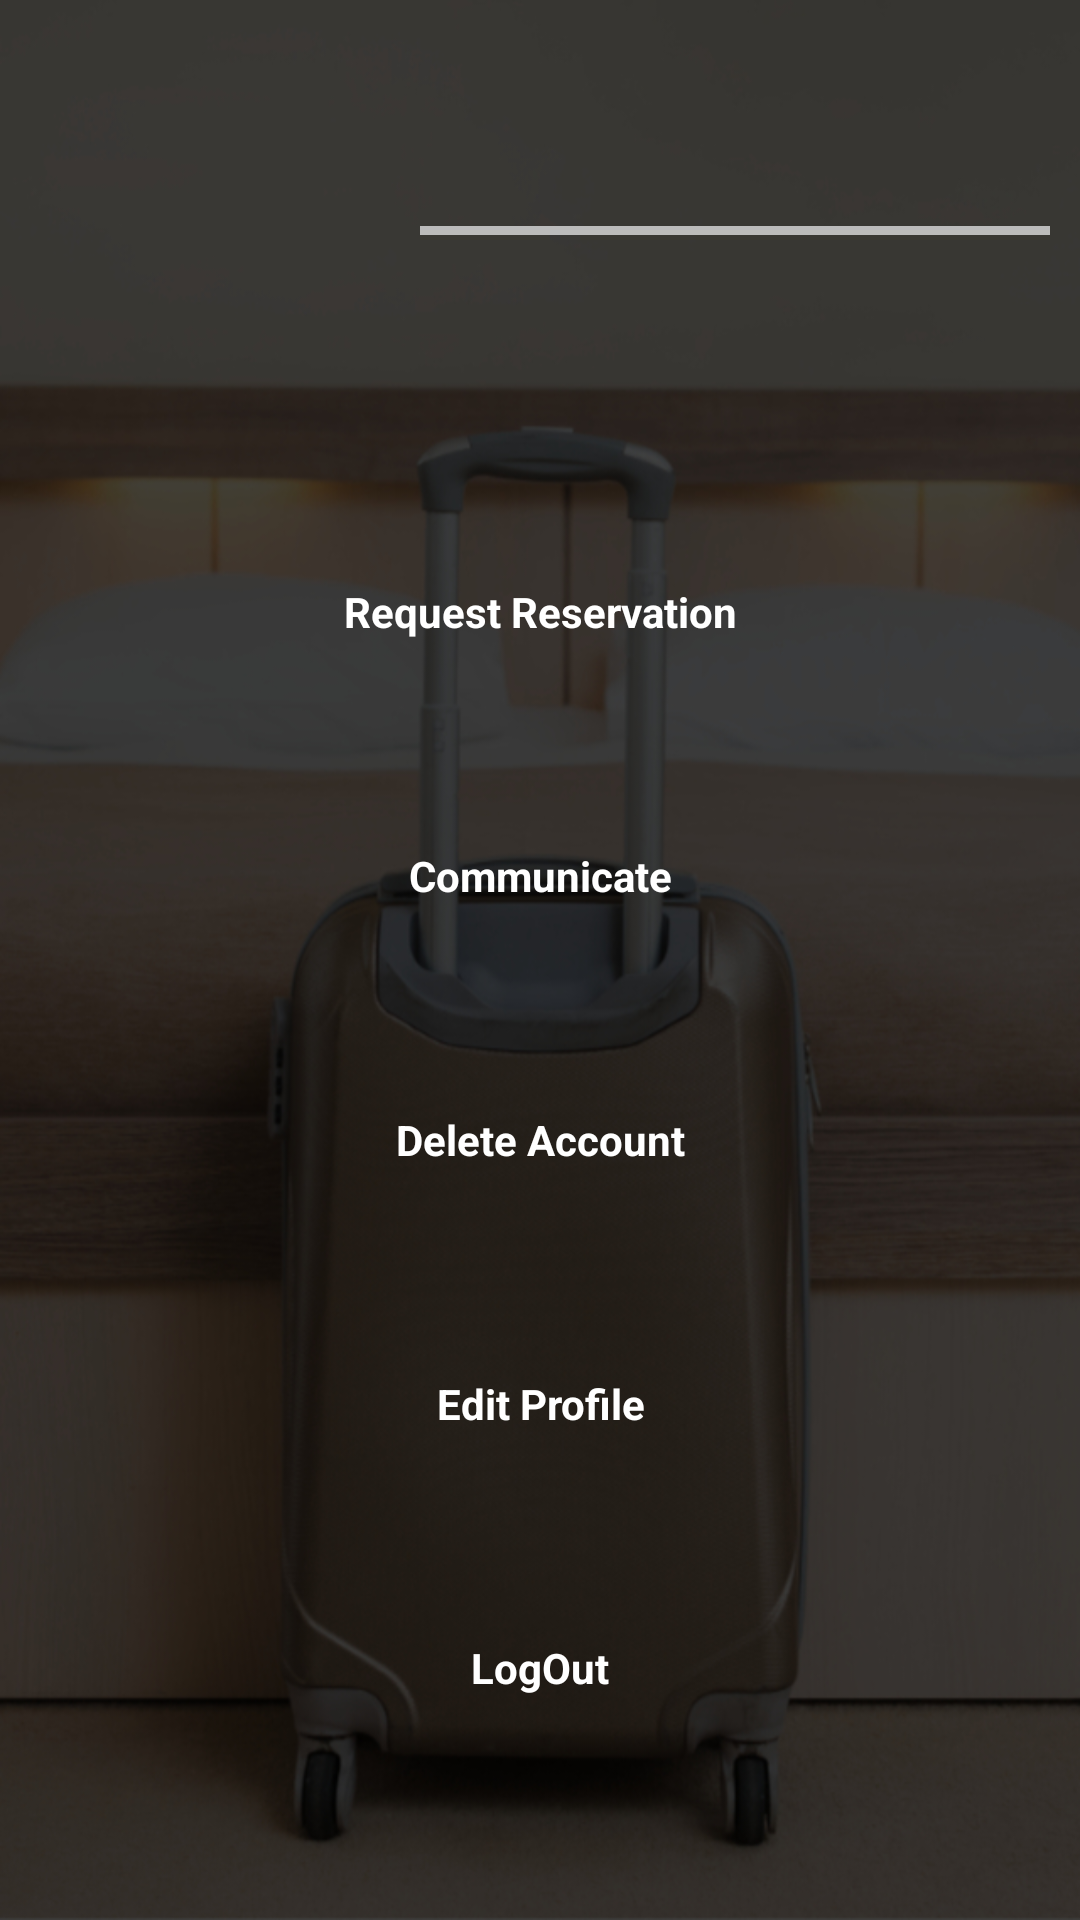

Android layout source for this screen:
<!-- AndroidManifest.xml: application theme Theme.AppCompat.Light.DarkActionBar -->
<!-- res/layout/activity_hostel_seeker_home.xml -->
<?xml version="1.0" encoding="utf-8"?>
<ScrollView xmlns:android="http://schemas.android.com/apk/res/android"
    xmlns:tools="http://schemas.android.com/tools"
    android:layout_width="match_parent"
    android:layout_height="match_parent"
    android:background="@drawable/background_image"
    tools:context=".HostelSeekerHome">

    <RelativeLayout
        style="@style/myapp_style_activity_margin"
        android:layout_width="match_parent"
        android:layout_height="match_parent">

        <RelativeLayout
            android:id="@+id/rl_top_hostelseekerhome_activity"
            android:layout_width="match_parent"
            android:layout_height="wrap_content"
            android:layout_marginTop="20dp">

            <ImageView
                android:id="@+id/imgv_person_hostelseekerhome_activity"
                android:layout_width="100dp"
                android:layout_height="100dp"
                android:src="@drawable/ic_person_icon" />

            <TextView
                android:id="@+id/tv_name_hostelseekerhome_activity"
                style="@style/myapp_style_tv_heading"
                android:layout_width="wrap_content"
                android:layout_height="wrap_content"
                android:layout_marginLeft="30dp"
                android:layout_toRightOf="@id/imgv_person_hostelseekerhome_activity"
                android:textSize="30dp" />

            <View
                android:layout_width="230dp"
                android:layout_height="3dp"
                android:layout_below="@id/tv_name_hostelseekerhome_activity"
                android:layout_marginLeft="30dp"
                android:layout_marginTop="5dp"
                android:layout_marginBottom="10dp"
                android:layout_toRightOf="@id/imgv_person_hostelseekerhome_activity"
                android:background="@color/gray" />

            <TextView
                android:id="@+id/tv_email_hostelseekerhome_activity"
                style="@style/myapp_style_tv_label"
                android:layout_width="wrap_content"
                android:layout_height="wrap_content"
                android:layout_below="@id/tv_name_hostelseekerhome_activity"
                android:layout_marginLeft="30dp"
                android:layout_marginTop="10dp"
                android:layout_toRightOf="@id/imgv_person_hostelseekerhome_activity"
                android:textSize="18dp" />

            <TextView
                android:id="@+id/tv_phone_hostelseekerhome_activity"
                style="@style/myapp_style_tv_label"
                android:layout_width="wrap_content"
                android:layout_height="wrap_content"
                android:layout_below="@id/tv_email_hostelseekerhome_activity"
                android:layout_marginLeft="30dp"
                android:layout_toRightOf="@id/imgv_person_hostelseekerhome_activity"
                android:textSize="18dp" />

        </RelativeLayout>

        <LinearLayout
            android:id="@+id/ll_main_hostel_seeker_home_activity"
            android:layout_width="match_parent"
            android:layout_height="match_parent"
            android:orientation="vertical"
            android:layout_below="@id/rl_top_hostelseekerhome_activity">

            <Button
                android:id="@+id/btn_request_reg_hostel_seeker_home_activity"
                style="@style/myapp_style_btn"
                android:layout_width="match_parent"
                android:layout_height="wrap_content"
                android:layout_marginLeft="50dp"
                android:layout_marginTop="50dp"
                android:layout_marginRight="50dp"
                android:layout_marginBottom="40dp"
                android:background="@drawable/myapp_style_btn"
                android:text="@string/request_reservation_activity_hostel_seeker_home" />


            <Button
                android:id="@+id/btn_communicate_hostel_seeker_home_activity"
                style="@style/myapp_style_btn"
                android:layout_width="match_parent"
                android:layout_height="wrap_content"
                android:layout_marginLeft="50dp"
                android:layout_marginRight="50dp"
                android:layout_marginBottom="40dp"
                android:background="@drawable/myapp_style_btn"
                android:text="@string/communicate_activity_hostel_seeker_home" />

            <Button
                android:id="@+id/btn_delete_profile_hostel_seeker_home_activity"
                style="@style/myapp_style_btn"
                android:layout_width="match_parent"
                android:layout_height="wrap_content"
                android:layout_marginLeft="50dp"
                android:layout_marginRight="50dp"
                android:layout_marginBottom="40dp"
                android:background="@drawable/myapp_style_btn"
                android:text="@string/delete_account_activity_hostel_seeker_home" />

            <Button
                android:id="@+id/btn_edit_profile_hostel_seeker_home_activity"
                style="@style/myapp_style_btn"
                android:layout_width="match_parent"
                android:layout_height="wrap_content"
                android:layout_marginLeft="50dp"
                android:layout_marginRight="50dp"
                android:layout_marginBottom="40dp"
                android:background="@drawable/myapp_style_btn"
                android:text="@string/edit_profile_activity_hostel_seeker_home" />


            <Button
                android:id="@+id/btn_logout_hostel_seeker_home_activity"
                style="@style/myapp_style_btn"
                android:layout_width="match_parent"
                android:layout_height="wrap_content"
                android:layout_marginLeft="50dp"
                android:layout_marginRight="50dp"
                android:layout_marginBottom="30dp"
                android:background="@drawable/myapp_style_btn"
                android:text="LogOut" />

        </LinearLayout>

    </RelativeLayout>
</ScrollView>
<!-- resources referenced by this layout -->
<resources>
  <color name="gray">#BBBBBB</color>
  <!-- drawable background_image: jpg bitmap (drawable, 221001 bytes) -->
  <!-- drawable myapp_style_btn (drawable) -->
  <?xml version="1.0" encoding="utf-8"?>
  <selector xmlns:android="http://schemas.android.com/apk/res/android">
      <item>
          <shape android:shape="rectangle">
              <solid android:color="@color/quantum_brown"/>
              <corners android:radius="10dp" />
          </shape>
      </item>
  </selector>
  <string name="communicate_activity_hostel_seeker_home">Communicate</string>
  <string name="delete_account_activity_hostel_seeker_home">Delete Account</string>
  <string name="edit_profile_activity_hostel_seeker_home">Edit Profile</string>
  <string name="request_reservation_activity_hostel_seeker_home">Request Reservation</string>
  <style name="myapp_style_activity_margin" parent="AppTheme">
          <item name="android:layout_margin">10dp</item>
      </style>
  <style name="myapp_style_btn" parent="AppTheme">
          <item name="android:textColor">@color/white</item>
          <item name="android:textStyle">bold</item>
      </style>
  <style name="myapp_style_tv_heading" parent="AppTheme">
          <item name="android:textSize">40dp</item>
          <item name="android:textColor">@color/white</item>
          <item name="android:textStyle">bold|italic</item>
      </style>
  <style name="myapp_style_tv_label" parent="AppTheme">
          <item name="android:textSize">15dp</item>
          <item name="android:textColor">@color/white</item>
      </style>
  <style name="AppTheme" parent="Theme.AppCompat.Light.DarkActionBar">
          
          <item name="colorPrimary">@color/colorPrimary</item>
          <item name="colorPrimaryDark">@color/colorPrimaryDark</item>
          <item name="colorAccent">@color/colorAccent</item>
      </style>
  <color name="white">#FFFFFF</color>
  <color name="colorPrimary">#008577</color>
  <color name="colorPrimaryDark">#00574B</color>
  <color name="colorAccent">#D81B60</color>
</resources>
